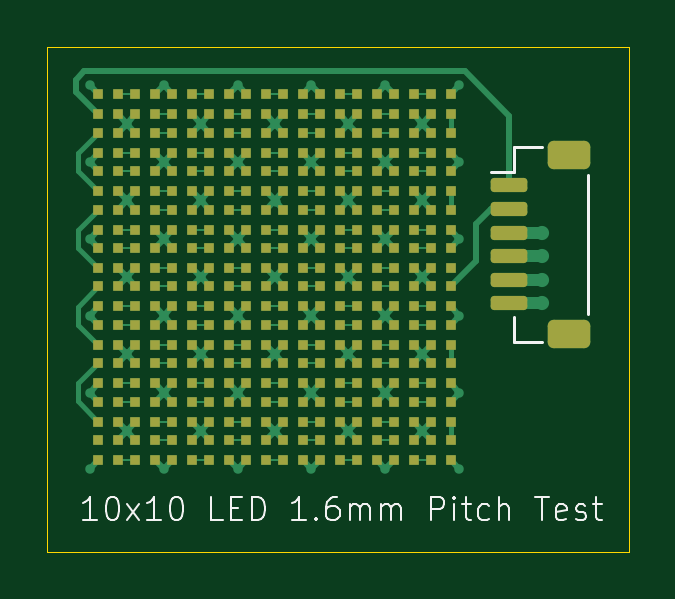
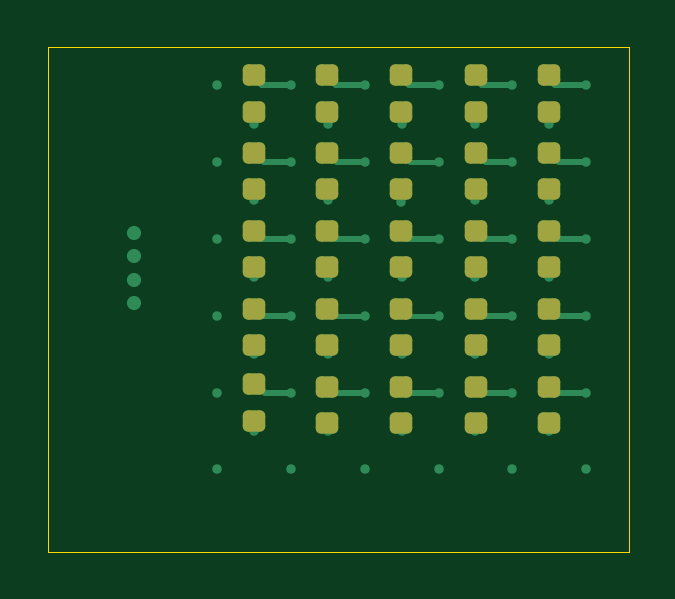
Circuit board: 11 layer files. Board 24.6 x 21.4 mm.
- bottom_copper: led_bage_sample-B_Cu.gbr (8207 bytes)
- bottom_mask: led_bage_sample-B_Mask.gbr (2759 bytes)
- paste: led_bage_sample-B_Paste.gbr (2754 bytes)
- bottom_silk: led_bage_sample-B_Silkscreen.gbr (459 bytes)
- outline: led_bage_sample-Edge_Cuts.gbr (608 bytes)
- top_copper: led_bage_sample-F_Cu.gbr (46470 bytes)
- top_mask: led_bage_sample-F_Mask.gbr (12867 bytes)
- paste: led_bage_sample-F_Paste.gbr (12862 bytes)
- top_silk: led_bage_sample-F_Silkscreen.gbr (10412 bytes)
- inner_copper: led_bage_sample-In1_Cu.gbr (44241 bytes)
- inner_copper: led_bage_sample-In2_Cu.gbr (61217 bytes)

=== bottom_copper: led_bage_sample-B_Cu.gbr (8207 bytes, source omitted) ===
=== bottom_mask: led_bage_sample-B_Mask.gbr (2759 bytes, source withheld) ===
=== paste: led_bage_sample-B_Paste.gbr (2754 bytes, source withheld) ===
=== bottom_silk: led_bage_sample-B_Silkscreen.gbr ===
%TF.GenerationSoftware,KiCad,Pcbnew,9.0.7*%
%TF.CreationDate,2026-02-05T23:50:44+01:00*%
%TF.ProjectId,led_bage_sample,6c65645f-6261-4676-955f-73616d706c65,rev?*%
%TF.SameCoordinates,Original*%
%TF.FileFunction,Legend,Bot*%
%TF.FilePolarity,Positive*%
%FSLAX46Y46*%
G04 Gerber Fmt 4.6, Leading zero omitted, Abs format (unit mm)*
G04 Created by KiCad (PCBNEW 9.0.7) date 2026-02-05 23:50:44*
%MOMM*%
%LPD*%
G01*
G04 APERTURE LIST*
G04 APERTURE END LIST*
M02*

=== outline: led_bage_sample-Edge_Cuts.gbr ===
%TF.GenerationSoftware,KiCad,Pcbnew,9.0.7*%
%TF.CreationDate,2026-02-05T23:50:44+01:00*%
%TF.ProjectId,led_bage_sample,6c65645f-6261-4676-955f-73616d706c65,rev?*%
%TF.SameCoordinates,Original*%
%TF.FileFunction,Profile,NP*%
%FSLAX46Y46*%
G04 Gerber Fmt 4.6, Leading zero omitted, Abs format (unit mm)*
G04 Created by KiCad (PCBNEW 9.0.7) date 2026-02-05 23:50:44*
%MOMM*%
%LPD*%
G01*
G04 APERTURE LIST*
%TA.AperFunction,Profile*%
%ADD10C,0.050000*%
%TD*%
G04 APERTURE END LIST*
D10*
X48740000Y-48730000D02*
X73350000Y-48730000D01*
X73350000Y-70100000D01*
X48740000Y-70100000D01*
X48740000Y-48730000D01*
M02*

=== top_copper: led_bage_sample-F_Cu.gbr (46470 bytes, source omitted) ===
=== top_mask: led_bage_sample-F_Mask.gbr (12867 bytes, source omitted) ===
=== paste: led_bage_sample-F_Paste.gbr (12862 bytes, source omitted) ===
=== top_silk: led_bage_sample-F_Silkscreen.gbr (10412 bytes, source omitted) ===
=== inner_copper: led_bage_sample-In1_Cu.gbr (44241 bytes, source omitted) ===
=== inner_copper: led_bage_sample-In2_Cu.gbr (61217 bytes, source omitted) ===
